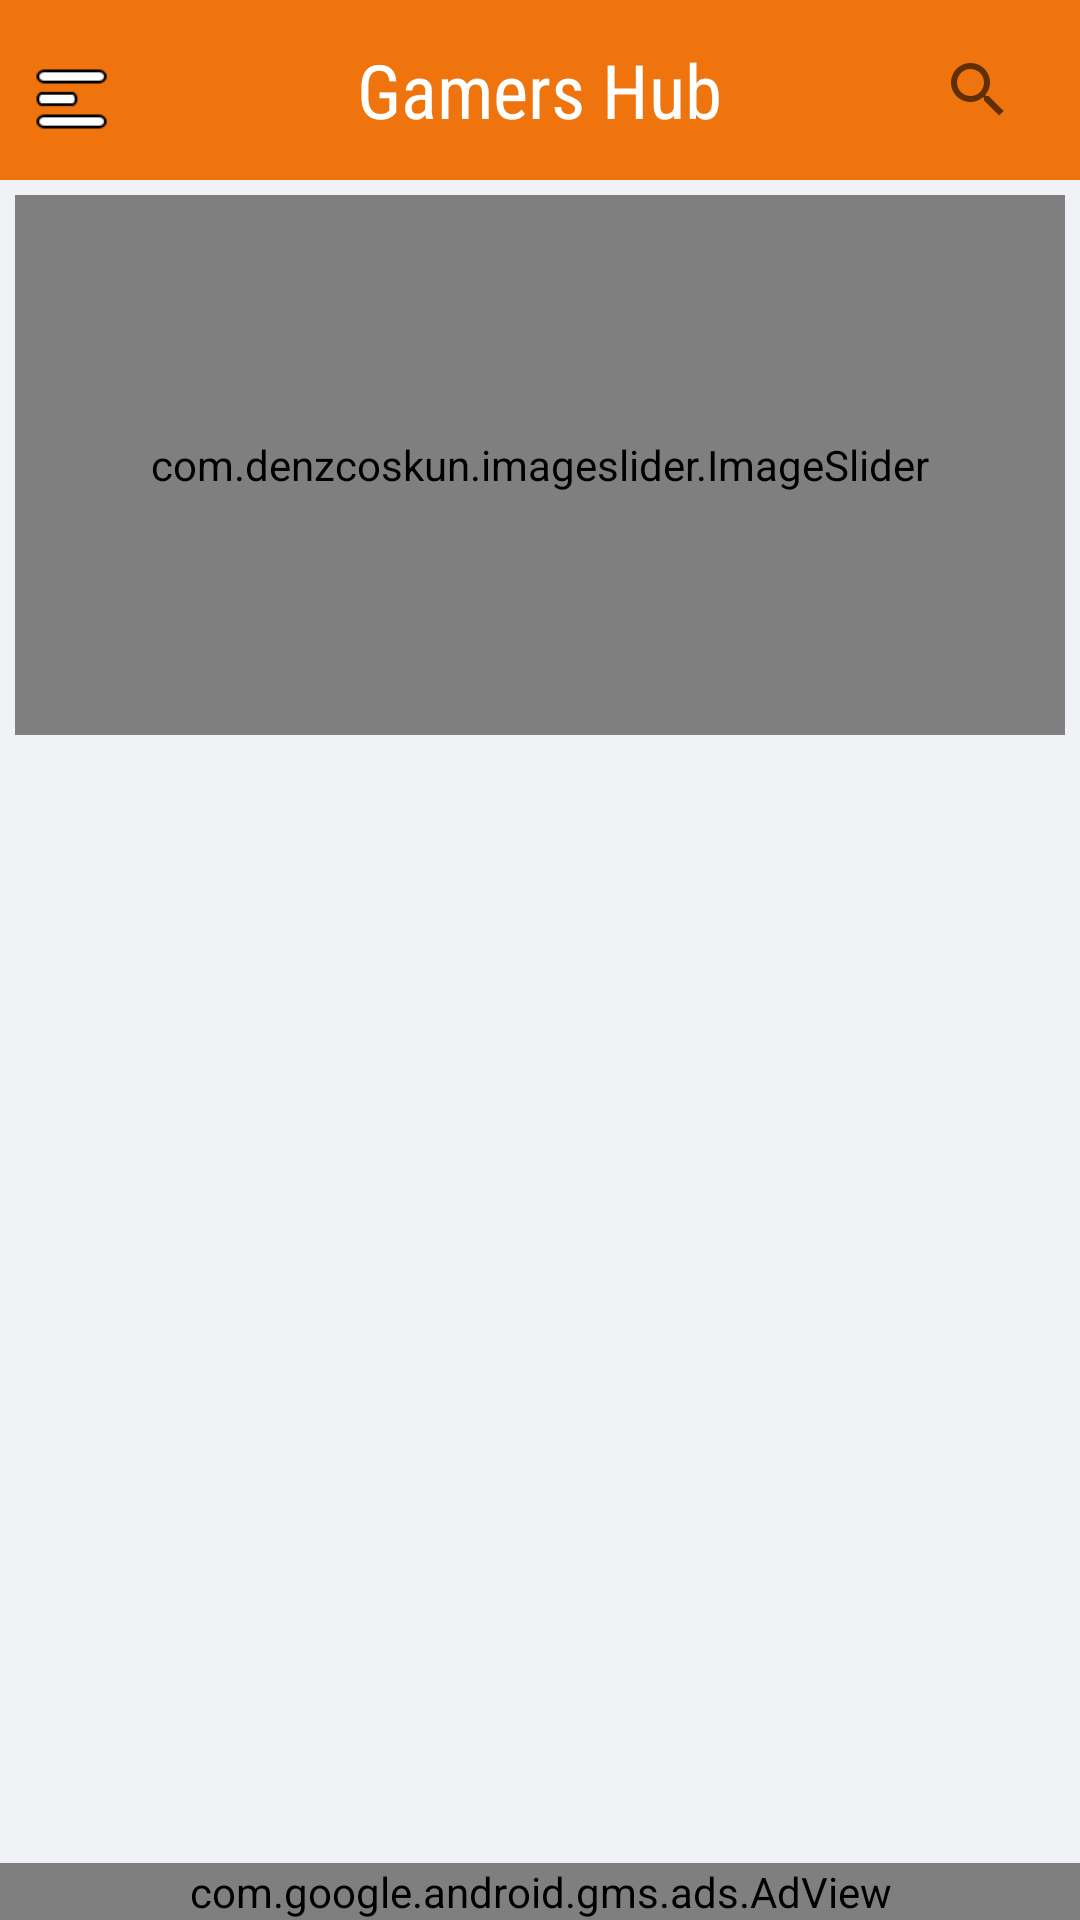

Android layout source for this screen:
<!-- AndroidManifest.xml: application theme AppTheme -->
<!-- res/layout/activity_home.xml -->
<?xml version="1.0" encoding="utf-8"?>
<androidx.drawerlayout.widget.DrawerLayout
xmlns:app="http://schemas.android.com/apk/res-auto"
xmlns:tools="http://schemas.android.com/tools"
xmlns:android="http://schemas.android.com/apk/res/android"
android:layout_width="match_parent"
android:layout_gravity="start"
tools:openDrawer="start"
android:background="#FFFFFF"
android:id="@+id/drawerLayout"
android:layout_height="match_parent"
tools:context=".Activities.HomeActivity">

<RelativeLayout
    android:background="#f0f2f5"
    android:layout_width="match_parent"
    android:layout_height="match_parent"
    android:orientation="vertical">


    <LinearLayout
        android:layout_above="@+id/googleBannerAdView"
        android:id="@+id/mainLinear"
        android:layout_width="match_parent"
        android:layout_height="match_parent"
        android:layout_marginBottom="5dp"
        android:orientation="vertical"
        android:weightSum="10">

        <com.google.android.material.appbar.AppBarLayout
            android:layout_width="match_parent"
            android:layout_height="60dp"

            android:background="#F0740D">

            <RelativeLayout


                android:layout_width="match_parent"
                android:layout_height="match_parent">

                <Button
                    android:id="@+id/navigationButton"
                    android:layout_width="30dp"
                    android:layout_height="30dp"
                    android:layout_alignParentStart="true"
                    android:layout_alignParentBottom="true"
                    android:layout_marginStart="7dp"
                    android:layout_marginBottom="12dp"

                    android:background="@drawable/navigation_icon4"
                    android:gravity="start">

                </Button>

                <TextView
                    android:id="@+id/main_title"
                    android:layout_width="wrap_content"
                    android:layout_height="39dp"
                    android:layout_centerInParent="true"

                    android:fontFamily="sans-serif-condensed"

                    android:gravity="center"
                    android:text="Gamers Hub"
                    android:textColor="@android:color/white"
                    android:textSize="25sp">

                </TextView>

                <androidx.appcompat.widget.SearchView
                    android:id="@+id/searchView"


                    android:icon="@drawable/search_icon_white"
                    android:layout_width="wrap_content"


                    app:queryBackground="@android:color/white"
                    android:layout_height="wrap_content"
                    android:layout_alignParentEnd="true"
                    android:layout_centerVertical="true"
                    android:layout_marginEnd="10dp"
                    android:backgroundTint="@android:color/white">

                </androidx.appcompat.widget.SearchView>


            </RelativeLayout>
        </com.google.android.material.appbar.AppBarLayout>
<androidx.core.widget.NestedScrollView
    android:fillViewport="true"
    android:layout_width="match_parent"
    android:layout_height="match_parent">

<LinearLayout
    android:orientation="vertical"
    android:layout_width="match_parent"

    android:layout_height="match_parent">


        <com.denzcoskun.imageslider.ImageSlider

            android:id="@+id/imageSlider"
            android:layout_width="match_parent"
            android:layout_height="180dp"

            android:layout_marginStart="5dp"
            android:layout_marginTop="5dp"
            android:layout_marginEnd="5dp"
            android:layout_marginBottom="5dp"

            android:fitsSystemWindows="true"
            android:padding="5dp"
            app:iss_auto_cycle="true"
            app:iss_delay="0"
            app:iss_period="1000"
            >

        </com.denzcoskun.imageslider.ImageSlider>

        <androidx.recyclerview.widget.RecyclerView
            android:id="@+id/allGamesRecyclerView"
            android:layout_width="match_parent"
            android:layout_height="match_parent">

        </androidx.recyclerview.widget.RecyclerView>
</LinearLayout>
</androidx.core.widget.NestedScrollView>
    </LinearLayout>


    <com.google.android.gms.ads.AdView


        xmlns:ads="http://schemas.android.com/apk/res-auto"
        android:id="@+id/googleBannerAdView"
        android:layout_width="match_parent"
        android:layout_height="wrap_content"
        android:layout_alignParentBottom="true"

        android:layout_gravity="bottom"
        ads:adSize="BANNER"
        ads:adUnitId="@string/admob_banner">

    </com.google.android.gms.ads.AdView>

</RelativeLayout>
<com.google.android.material.navigation.NavigationView
    android:id="@+id/navigationView"



    android:layout_width="300dp"
    android:layout_gravity="start"

    android:background="@color/gamersHubThemeOrange"
    android:layout_height="match_parent">

    <LinearLayout

        android:layout_width="match_parent"
        android:layout_height="match_parent"
        android:orientation="vertical">

        <LinearLayout
            android:orientation="vertical"
            android:layout_height="120dp"
            android:layout_width="match_parent"
            android:background="#000000">

            <de.hdodenhof.circleimageview.CircleImageView

                android:id="@+id/profileIcon"
                android:layout_width="50dp"
                android:layout_height="50dp"
                android:layout_gravity="center"

                android:layout_marginTop="15dp"
                android:src="@drawable/gamers_hub_icon15">

            </de.hdodenhof.circleimageview.CircleImageView>

            <TextView
                android:id="@+id/profileName"
                android:layout_width="wrap_content"
                android:layout_height="wrap_content"

                android:layout_gravity="center"

                android:fontFamily="serif-monospace"
                android:text="Gamers Hub"
                android:textColor="#FFFFFF"
                android:textSize="20sp">

            </TextView>
            <LinearLayout
                android:layout_gravity="center"
                android:orientation="horizontal"
                android:layout_width="wrap_content"
                android:layout_height="wrap_content">


            </LinearLayout>
        </LinearLayout>

        <RelativeLayout

            android:padding="5dp"
            android:background="@android:color/white"
            android:layout_width="match_parent"
            android:layout_height="wrap_content">

            <ImageView
                android:id="@+id/gameCoinsImage"
                android:layout_margin="5dp"
                android:src="@drawable/game_coins"
                android:layout_width="40dp"
                android:layout_height="40dp">

            </ImageView>
            <TextView
                android:layout_centerHorizontal="true"

                android:layout_marginStart="20dp"
                android:id="@+id/totalPoints"
                android:layout_width="wrap_content"
                android:layout_height="wrap_content"

                android:layout_gravity="center"

                android:fontFamily="serif-monospace"
                android:text="Total Coins"

                android:textSize="15sp">

            </TextView>
             <TextView


           android:layout_below="@+id/totalPoints"
            android:layout_marginStart="20dp"
            android:id="@+id/totalPointsTextview"
            android:layout_width="wrap_content"
            android:layout_height="wrap_content"

                 android:layout_centerHorizontal="true"

            android:textColor="@android:color/black"
                 android:layout_marginTop="5dp"
            android:layout_gravity="center"

            android:fontFamily="serif-monospace"
            android:text="000"

                 android:textStyle="bold"
            android:textSize="17sp">

        </TextView>
        </RelativeLayout>
        <Button
            android:background="#2196f3"

            android:id="@+id/removeAdsButton"
            android:layout_width="match_parent"
            android:layout_height="wrap_content"

            android:layout_marginVertical="3dp"
            android:gravity="center"
            android:text="Remove ads (Free)"

            android:textColor="@android:color/white"


            >

        </Button>


        <androidx.recyclerview.widget.RecyclerView
            android:layout_height="wrap_content"
            android:layout_margin="5dp"
            android:id="@+id/categoriesRecycler"
            android:layout_width="match_parent"
            android:numColumns="2">

        </androidx.recyclerview.widget.RecyclerView>


        <GridView
            android:layout_margin="5dp"
            android:layout_marginTop="40dp"
            android:numColumns="2"
            android:id="@+id/info"
            android:layout_width="match_parent"
            android:layout_height="wrap_content">

        </GridView>



    </LinearLayout>
    <Button
        android:layout_marginBottom="10dp"
        android:id="@+id/logoutButton"
        android:layout_gravity="bottom"
        android:text="Log Out"
        android:background="@android:color/white"
        android:layout_width="match_parent"
        android:layout_height="wrap_content">

    </Button>
</com.google.android.material.navigation.NavigationView>

</androidx.drawerlayout.widget.DrawerLayout>
<!-- resources referenced by this layout -->
<resources>
  <color name="gamersHubThemeOrange">#E38130</color>
  <!-- drawable gamers_hub_icon15: png bitmap (drawable-xxxhdpi, 30874 bytes) -->
  <!-- drawable navigation_icon4: png bitmap (drawable-v24, 521 bytes) -->
  <!-- drawable search_icon_white: png bitmap (drawable-xxxhdpi, 969 bytes) -->
  <string name="admob_banner">
          ca-app-pub-3940256099942544/6300978111
      </string>
  <style name="AppTheme" parent="Theme.AppCompat.Light.NoActionBar">
          
  
          <item name="colorPrimary">@color/colorPrimary</item>
          <item name="colorPrimaryDark">#000000</item>
          <item name="colorAccent">@color/colorAccent</item>
      </style>
  <color name="colorPrimary">#6200EE</color>
  <color name="colorAccent">#03DAC5</color>
</resources>
